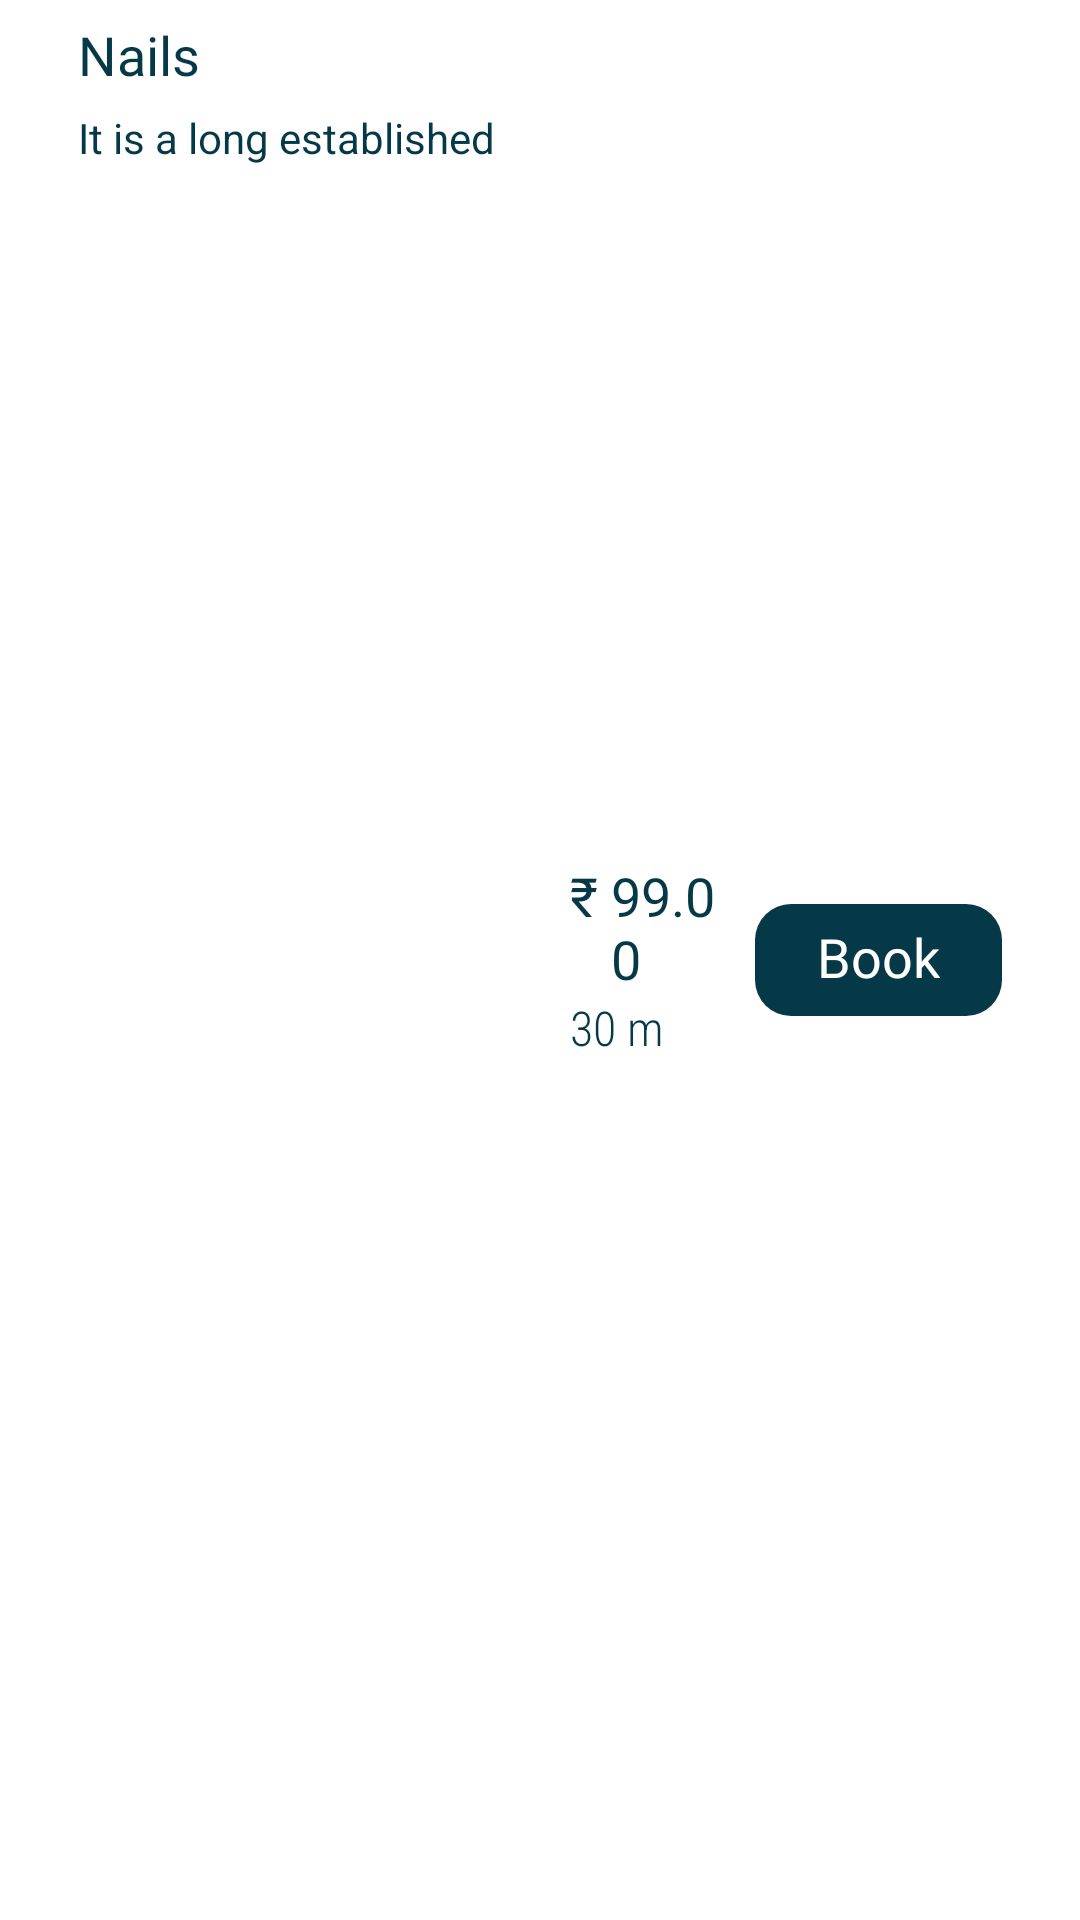

The Android layout XML behind this screen, and the referenced resources:
<!-- AndroidManifest.xml: application theme Theme.LetsBook -->
<!-- res/layout/service_view.xml -->
<?xml version="1.0" encoding="utf-8"?>
<LinearLayout
    xmlns:android="http://schemas.android.com/apk/res/android"
    android:layout_width="match_parent"
    android:layout_height="wrap_content"
    android:layout_marginTop="10dp"
    android:id="@+id/service_view"
    android:background="?android:attr/selectableItemBackground"
    android:orientation="vertical">

    <LinearLayout
        android:layout_width="match_parent"
        android:layout_height="match_parent"
        android:orientation="horizontal"
        android:layout_marginStart="20dp"
        android:padding="6dp"
        android:layout_marginEnd="20dp"
        android:weightSum="3">

        <LinearLayout
            android:layout_width="0dp"
            android:layout_height="match_parent"
            android:layout_weight="1.6"
            android:orientation="vertical">

            <TextView
                android:id="@+id/service_title"
                android:layout_width="wrap_content"
                android:layout_height="wrap_content"
                android:fontFamily="@font/oswald"
                android:text="@string/nails"
                android:textColor="@color/app_colour"
                android:textSize="18sp" />

            <TextView
                android:id="@+id/service_bio"
                android:layout_width="wrap_content"
                android:layout_height="wrap_content"
                android:text="It is a long established fact that a reader"
                android:textColor="@color/app_colour"
                android:layout_marginTop="6dp"
                android:layout_below="@+id/dummy_title"
                android:maxLines="1"
                android:textSize="14sp" />

        </LinearLayout>

        <LinearLayout
            android:layout_width="0dp"
            android:layout_height="match_parent"
            android:layout_weight="0.6"
            android:gravity="center"
            android:paddingEnd="4dp"
            android:orientation="vertical">
            <LinearLayout
                android:layout_width="match_parent"
                android:layout_height="wrap_content"
                android:orientation="horizontal">

                <TextView
                    android:layout_width="wrap_content"
                    android:layout_height="wrap_content"
                    android:fontFamily="@font/oswald"
                    android:text="₹ "
                    android:textColor="@color/app_colour"
                    android:textSize="18sp"/>

                <TextView
                    android:id="@+id/service_price"
                    android:layout_width="wrap_content"
                    android:layout_height="wrap_content"
                    android:fontFamily="@font/oswald"
                    android:text="99.00"
                    android:textColor="@color/app_colour"
                    android:textSize="18sp"/>

            </LinearLayout>
            <LinearLayout
                android:layout_width="match_parent"
                android:layout_height="wrap_content"
                android:orientation="horizontal">

                <TextView
                    android:id="@+id/service_duration"
                    android:layout_width="wrap_content"
                    android:layout_height="wrap_content"
                    android:layout_below="@+id/supplements"
                    android:fontFamily="sans-serif-condensed-light"
                    android:text="30"
                    android:textColor="@color/app_colour"
                    android:textSize="16sp" />

                <TextView
                    android:layout_width="wrap_content"
                    android:layout_height="wrap_content"
                    android:layout_below="@+id/supplements"
                    android:fontFamily="sans-serif-condensed-light"
                    android:text=" m"
                    android:textColor="@color/app_colour"
                    android:textSize="16sp" />

            </LinearLayout>


        </LinearLayout>

        <LinearLayout
            android:layout_width="0dp"
            android:layout_height="match_parent"
            android:layout_weight="0.8"
            android:gravity="center"
            android:orientation="vertical">

            <LinearLayout
                android:id="@+id/service_booking"
                android:layout_width="match_parent"
                android:layout_height="wrap_content"
                android:clickable="true"
                android:padding="6dp"
                android:gravity="center"
                android:background="@drawable/button_background"
                android:focusable="true">

                <TextView
                    android:layout_width="wrap_content"
                    android:layout_height="wrap_content"
                    android:textSize="18sp"
                    android:layout_marginBottom="1dp"
                    android:fontFamily="@font/oswald"
                    android:textColor="@color/white"
                    android:text="Book" />

            </LinearLayout>

        </LinearLayout>

    </LinearLayout>

    <View
        android:layout_width="match_parent"
        android:layout_height="1dp"
        android:layout_marginTop="10dp"
        android:layout_marginEnd="20dp"
        android:layout_marginStart="20dp"
        android:background="@color/light_gray"/>

</LinearLayout>
<!-- resources referenced by this layout -->
<resources>
  <color name="app_colour">#053947</color>
  <color name="light_gray">#DADADA</color>
  <color name="white">#FFFFFFFF</color>
  <!-- drawable button_background (drawable) -->
  <?xml version="1.0" encoding="utf-8"?>
  <shape
      xmlns:android="http://schemas.android.com/apk/res/android">
      <stroke />
      <corners
          android:radius="12dp"/>
  
      <solid
          android:color="#053947" />
  
  </shape>
  <string name="nails">Nails</string>
  <style name="Theme.LetsBook" parent="Theme.MaterialComponents.DayNight.NoActionBar">
          
          <item name="colorPrimary">@color/purple_500</item>
          <item name="colorPrimaryVariant">@color/app_colour</item>
          <item name="colorOnPrimary">@color/transparent</item>
          
          <item name="colorSecondary">@color/app_colour</item>
          <item name="colorSecondaryVariant">@color/teal_700</item>
          <item name="colorOnSecondary">@color/black</item>
          
          <item name="android:statusBarColor" tools:targetApi="l">?attr/colorPrimaryVariant</item>
          
      </style>
  <color name="purple_500">#FF6200EE</color>
  <color name="transparent">#00000000</color>
  <color name="teal_700">#FF018786</color>
  <color name="black">#FF000000</color>
</resources>
